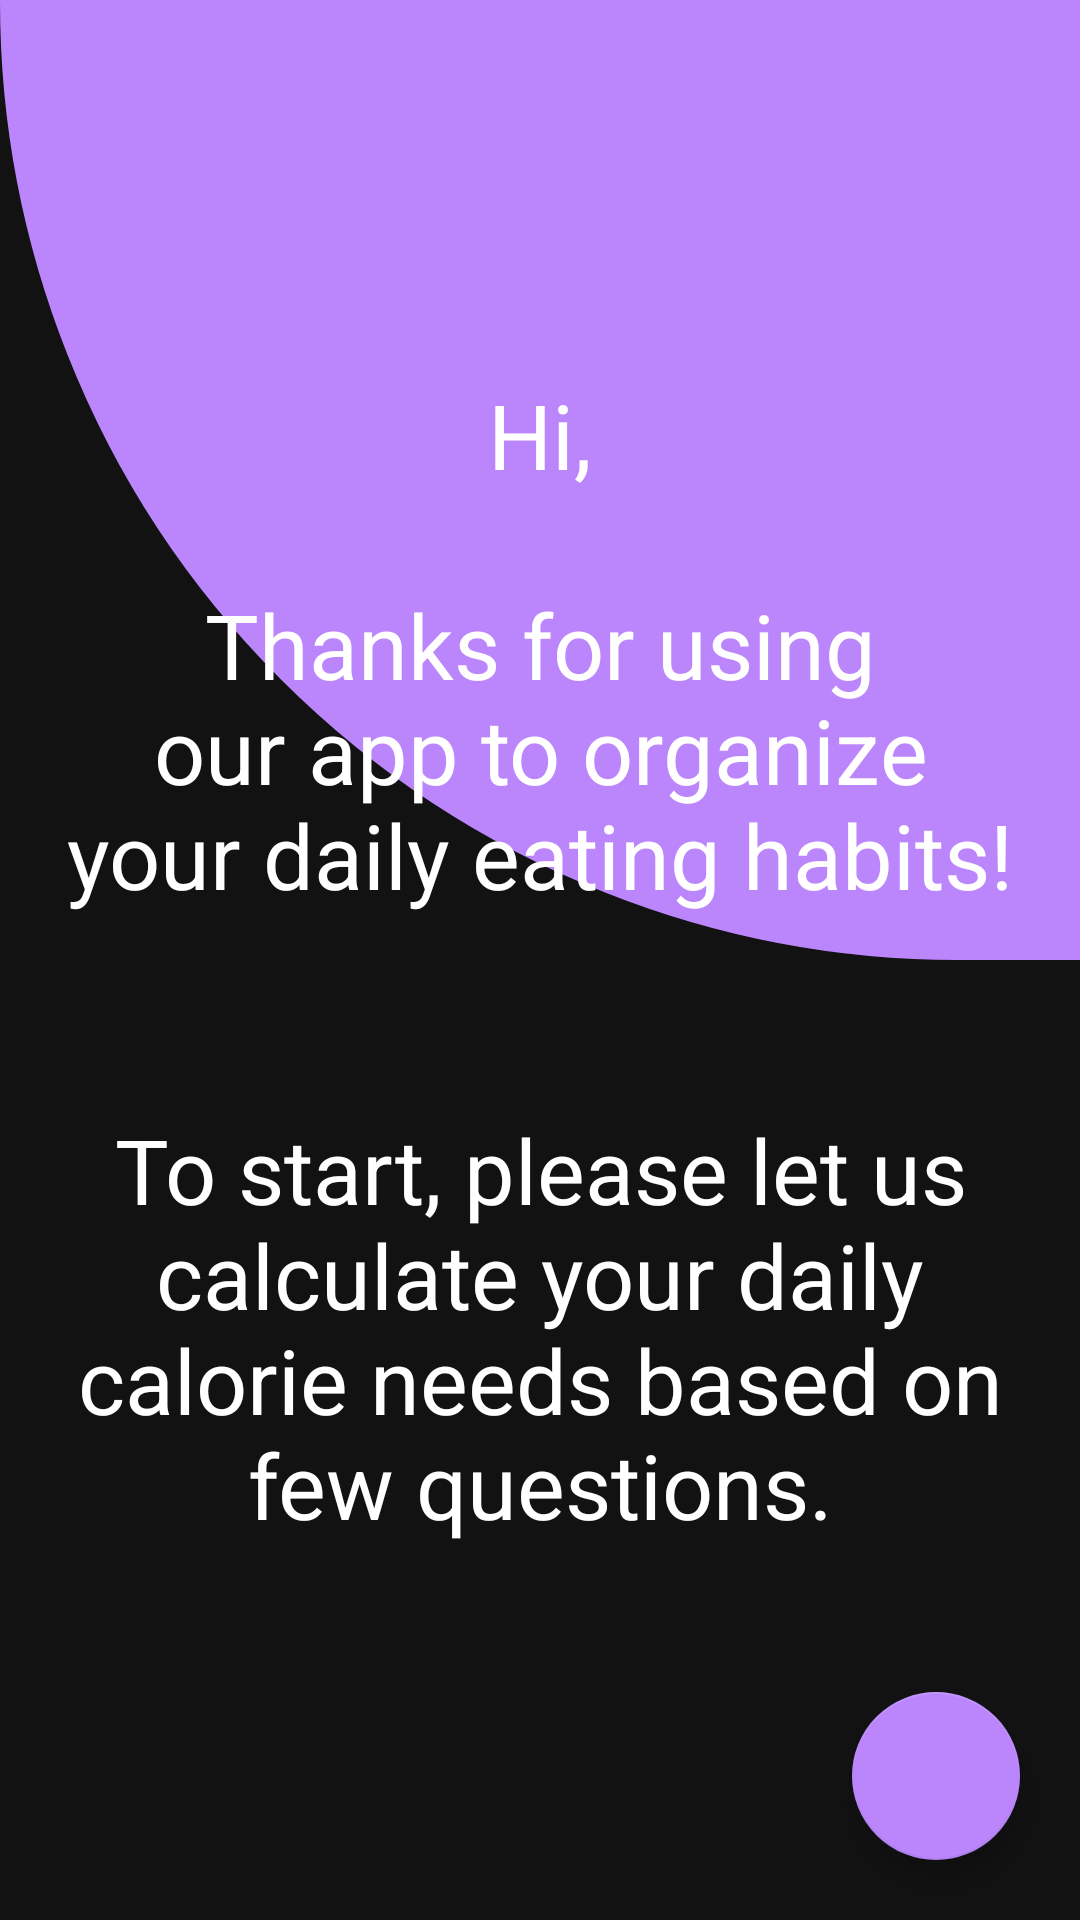

The Android layout XML behind this screen, and the referenced resources:
<!-- AndroidManifest.xml: application theme AppTheme -->
<!-- res/layout/activity_intro.xml -->
<?xml version="1.0" encoding="utf-8"?>
<androidx.constraintlayout.widget.ConstraintLayout
    xmlns:android="http://schemas.android.com/apk/res/android"
    xmlns:app="http://schemas.android.com/apk/res-auto"
    xmlns:tools="http://schemas.android.com/tools"
    android:layout_width="match_parent"
    android:layout_height="match_parent"
    tools:context=".presentation.view.activities.IntroActivity"
    android:background="@color/colorBackground">

    <LinearLayout
        android:layout_width="match_parent"
        android:layout_height="0dp"
        app:layout_constraintHeight_default="percent"
        app:layout_constraintHeight_percent="0.5"
        android:background="@drawable/round_title"
        app:layout_constraintTop_toTopOf="parent"
        app:layout_constraintRight_toRightOf="parent"
        app:layout_constraintLeft_toLeftOf="parent"
        android:orientation="horizontal" />

    <TextView
        android:id="@+id/text_1"
        android:layout_width="match_parent"
        android:layout_height="0dp"
        android:layout_margin="10dp"
        android:background="@drawable/round_text_view"
        android:gravity="center_vertical|center_horizontal"
        android:text="@string/intro_1"
        android:textColor="@color/colorTextPrimary"
        android:textSize="30sp"
        app:layout_constraintBottom_toBottomOf="parent"
        app:layout_constraintHeight_default="percent"
        app:layout_constraintHeight_percent="0.8"
        app:layout_constraintTop_toTopOf="parent"
        />

    <com.google.android.material.floatingactionbutton.FloatingActionButton
        android:id="@+id/go"
        android:layout_width="wrap_content"
        android:layout_height="wrap_content"
        android:layout_margin="20dp"
        android:layout_gravity="end|bottom"
        android:src="@drawable/ic_continue"
        app:layout_constraintBottom_toBottomOf="parent"
        app:layout_constraintEnd_toEndOf="parent" />

</androidx.constraintlayout.widget.ConstraintLayout>
<!-- resources referenced by this layout -->
<resources>
  <color name="colorBackground">#121212</color>
  <color name="colorTextPrimary">#ffffff</color>
  <!-- drawable round_title (drawable) -->
  <?xml version="1.0" encoding="utf-8"?>
  <shape xmlns:android="http://schemas.android.com/apk/res/android" >
      <stroke
          android:width="1dp"
          android:color="@color/colorPrimary" />
  
      <solid android:color="@color/colorPrimary" />
  
      <padding
          android:left="10dp"
          android:right="10dp"
          android:bottom="15dp"
          android:top="15dp" />
  
      <corners
          android:bottomRightRadius="0dp"
          android:bottomLeftRadius="500dp"
          />
  </shape>
  <string name="intro_1">Hi,\n\nThanks for using\nour app to organize\nyour daily eating habits!\n\n\nTo start, please let us calculate your daily calorie needs based on few questions.</string>
  <style name="AppTheme" parent="Theme.AppCompat.Light.NoActionBar">
          <item name="colorPrimary">@color/colorBackground</item>
          <item name="colorPrimaryDark">@color/colorBackground</item>
          <item name="colorAccent">@color/colorPrimary</item>
      </style>
  <color name="colorPrimary">#bb86fc</color>
</resources>
